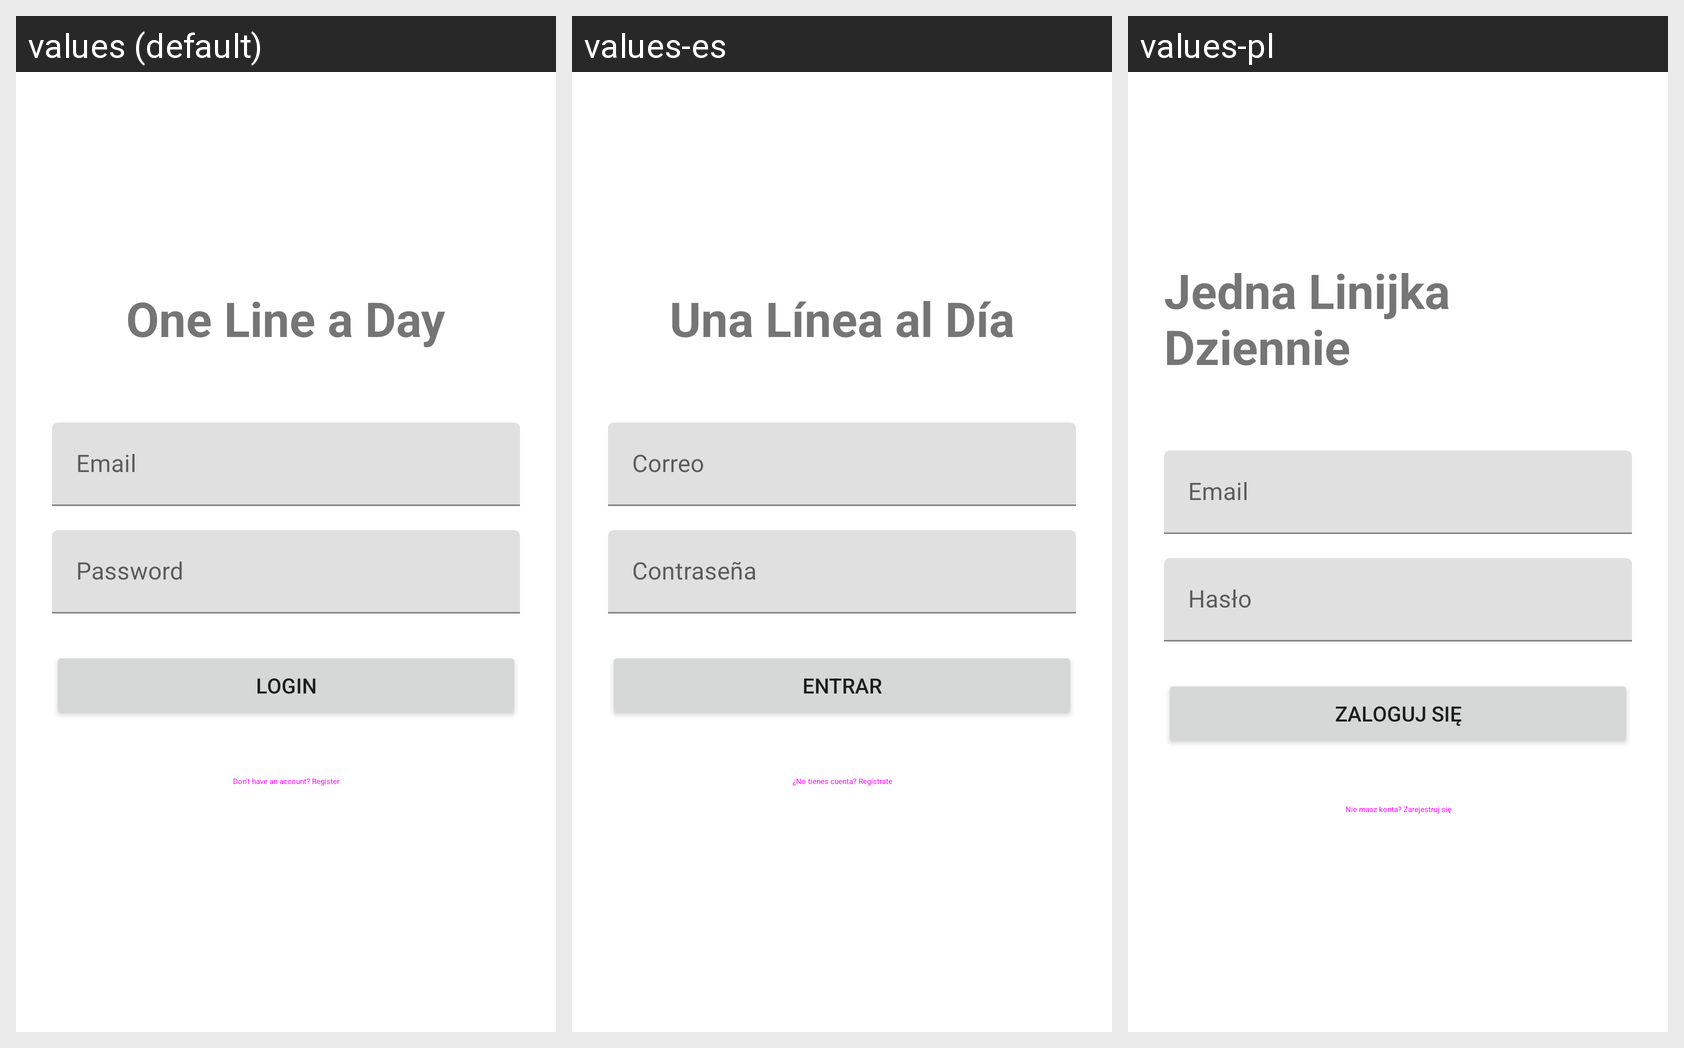

The Android screen below is rendered under several locales of the same app. Produce the string resources it draws, with the default and per-locale values.
Android screen res/layout/activity_login.xml rendered under 3 locales, left to right: values (default), values-es, values-pl. Device: Nexus 5 (rendered at 1080×1920; each locale shown at half size, 540×960, under a caption strip naming it); theme Theme.OneLineADayAndroid.
Strings drawn on this screen, with the default value and each locale's value (text and hints the layout hard-codes appear in the picture but are not listed):

app_name
  values: One Line a Day
  values-es: Una Línea al Día
  values-pl: Jedna Linijka Dziennie

email_hint
  values: Email
  values-es: Correo
  values-pl: Email

password_hint
  values: Password
  values-es: Contraseña
  values-pl: Hasło

login_btn
  values: Login
  values-es: Entrar
  values-pl: Zaloguj się

go_to_register
  values: Don't have an account? Register
  values-es: ¿No tienes cuenta? Regístrate
  values-pl: Nie masz konta? Zarejestruj się
